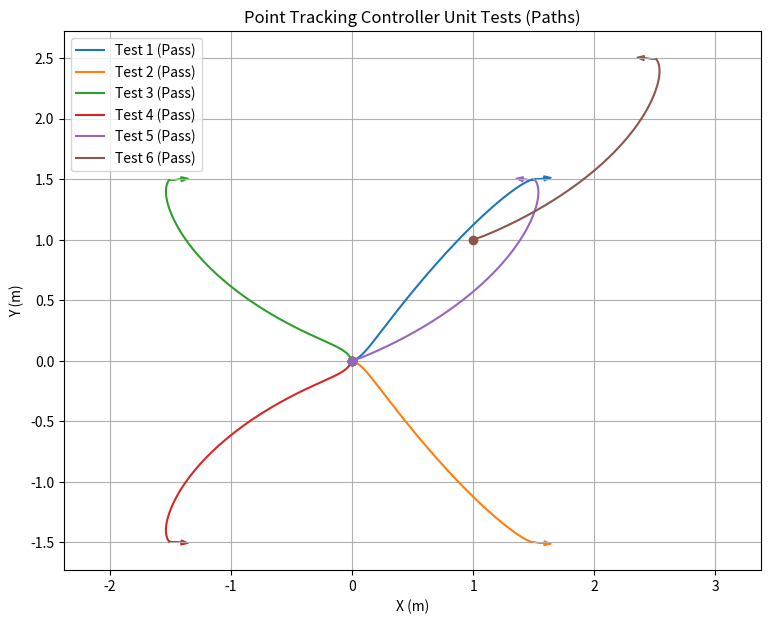
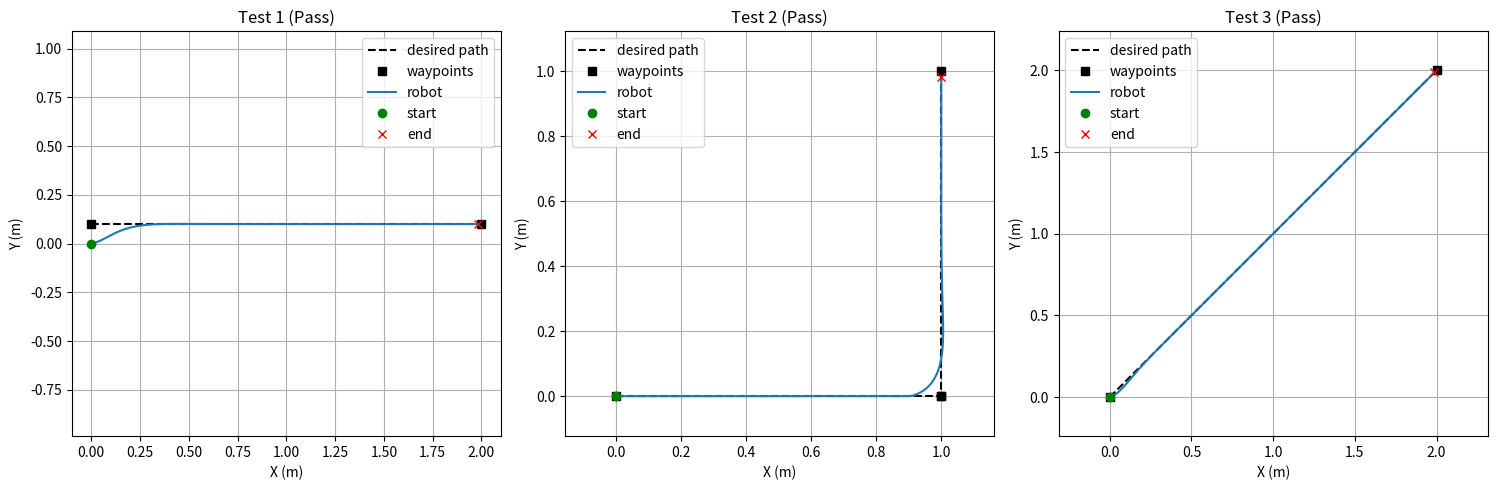

Write the Python code that produced these figures, in order.
"""
ROB-UY 3303 - Lab 03: Path Following
STARTER CODE - complete every function marked STUDENT TODO.
Run the unit tests with:   python lab_3.py
The GUI (gui_03.py) imports this file and uses your controllers on the robot.

Write your code only where it says STUDENT TODO. Sections marked
PROVIDED are given to you: do not change them.

Units: meters, seconds, radians.  v = forward speed (m/s), w = rotational
speed (rad/s, + = counter-clockwise), phi_dot_l / phi_dot_r = wheel speeds (rad/s).
"""
import math
import matplotlib.pyplot as plt
# =====================================================================
# STUDENT TODO - ROBOT CONSTANTS (your Lab 2 values, same as in gui_03.py)
# =====================================================================
WHEEL_RADIUS_M = 0.03375     # wheel radius r (m)
WHEELBASE_M = 0.17968        # distance between the wheels = 2L (m)


# =====================================================================
# PART 1 - WHEEL VELOCITIES
# =====================================================================
# STUDENT TODO: get_wheel_velocities(v, w) -> (phi_dot_l, phi_dot_r)
# Use the equations you derived in Step 1.
def get_wheel_velocities(v, w):
    L = WHEELBASE_M / 2.0
    phi_dot_l = (v - L * w) / WHEEL_RADIUS_M
    phi_dot_r = (v + L * w) / WHEEL_RADIUS_M
    return phi_dot_l, phi_dot_r


# STUDENT TODO: 5 unit tests, each returns True if it passes.
#   1: v > 0, w = 0     2: v < 0, w = 0     3: v = 0, w > 0
#   4: v = 0, w < 0     5: v = 0, w = 0
TOL = 1e-9

def _close(a, b):
    return abs(a - b) < TOL


def wheel_velocity_unit_test_1():
    # 1: v > 0, w = 0 -> Straight forward: both wheels equal and positive
    v, w = 0.25, 0.0
    phi_l, phi_r = get_wheel_velocities(v, w)
    expected = v / WHEEL_RADIUS_M
    return _close(phi_l, expected) and _close(phi_r, expected)


def wheel_velocity_unit_test_2():
    # 2: v < 0, w = 0 -> Straight reverse: both wheels equal and negative
    v, w = -0.25, 0.0
    phi_l, phi_r = get_wheel_velocities(v, w)
    expected = v / WHEEL_RADIUS_M
    return _close(phi_l, expected) and _close(phi_r, expected)


def wheel_velocity_unit_test_3():
    # 3: v = 0, w > 0 -> Turn CCW in place: left backward (-), right forward (+)
    v, w = 0.0, 1.5
    L = WHEELBASE_M / 2.0
    phi_l, phi_r = get_wheel_velocities(v, w)
    expected_r = (L * w) / WHEEL_RADIUS_M
    expected_l = -expected_r
    return _close(phi_l, expected_l) and _close(phi_r, expected_r)


def wheel_velocity_unit_test_4():
    # 4: v = 0, w < 0 -> Turn CW in place: left forward (+), right backward (-)
    v, w = 0.0, -1.5
    L = WHEELBASE_M / 2.0
    phi_l, phi_r = get_wheel_velocities(v, w)
    expected_r = (L * w) / WHEEL_RADIUS_M
    expected_l = -expected_r
    return _close(phi_l, expected_l) and _close(phi_r, expected_r)


def wheel_velocity_unit_test_5():
    # 5: v = 0, w = 0 -> Stopped: both wheels 0
    v, w = 0.0, 0.0
    phi_l, phi_r = get_wheel_velocities(v, w)
    return _close(phi_l, 0.0) and _close(phi_r, 0.0)


# STUDENT TODO: run the 5 tests and print how many pass out of 5.
def run_wheel_velocity_unit_tests():
    tests = [
        ("Test 1 (v > 0, w = 0)", wheel_velocity_unit_test_1),
        ("Test 2 (v < 0, w = 0)", wheel_velocity_unit_test_2),
        ("Test 3 (v = 0, w > 0)", wheel_velocity_unit_test_3),
        ("Test 4 (v = 0, w < 0)", wheel_velocity_unit_test_4),
        ("Test 5 (v = 0, w = 0)", wheel_velocity_unit_test_5),
    ]

    passed_count = 0
    for name, test_func in tests:
        passed = test_func()
        if passed:
            passed_count += 1
        print(f"  {name}: {'PASSED' if passed else 'FAILED'}")

    print(f"Wheel velocity unit tests passed: {passed_count}/{len(tests)}")

# =====================================================================
# PROVIDED - ROBOT SIMULATOR (do not change)
# =====================================================================
DT = 0.1                    # s, time step (same as the GUI control loop)
POS_TOL = 0.03              # m, goal reached if closer than this
ANG_TOL = 0.1               # rad, and heading error smaller than this


def wrap_angle(a):
    """Angle in (-pi, pi]."""
    return math.atan2(math.sin(a), math.cos(a))


def get_robot_velocities(phi_dot_l, phi_dot_r):
    """Wheel speeds (rad/s) -> robot (v, w)."""
    L = WHEELBASE_M / 2.0
    v = WHEEL_RADIUS_M * (phi_dot_r + phi_dot_l) / 2.0
    w = WHEEL_RADIUS_M * (phi_dot_r - phi_dot_l) / (2.0 * L)
    return v, w


def robot_simulator(X_tm1, phi_dot_l, phi_dot_r, delta_T, n_substeps=10):
    """Moves the robot for delta_T seconds with constant wheel speeds.
    Returns X_t (new pose [x, y, theta]) and the list of poses visited."""
    x, y, th = X_tm1
    h = delta_T / n_substeps
    poses = []
    for _ in range(n_substeps):
        v, w = get_robot_velocities(phi_dot_l, phi_dot_r)
        x += v * h * math.cos(th + w * h / 2.0)
        y += v * h * math.sin(th + w * h / 2.0)
        th = wrap_angle(th + w * h)
        poses.append([x, y, th])
    return [x, y, th], poses


def is_at_goal(X_des, X):
    """True if X is within POS_TOL and ANG_TOL of X_des."""
    return (math.hypot(X_des[0] - X[0], X_des[1] - X[1]) < POS_TOL and
            abs(wrap_angle(X_des[2] - X[2])) < ANG_TOL)


# =====================================================================
# PART 3 - POINT TRACKING
# =====================================================================
# STUDENT TODO: point_tracking_controller(X_des, X) -> (phi_dot_l, phi_dot_r)
#   X_des = desired pose [x, y, theta], X = current pose [x, y, theta].
#   Use the controller of Lecture 05A (rho, alpha, beta, gains, backwards
#   method), then get_wheel_velocities(v, w). Add any helper functions you need.


K_RHO = 1 # previously 0.8
K_ALPHA = 3 # previously 1.8
K_BETA = -0.5 # previously -0.5
MAX_V = 0.25 # previously 0.35
MAX_W = 1.5 # previously 2.5

def point_tracking_controller(X_des, X):
    """
    Inputs:
      X_des = desired robot pose [x_des, y_des, theta_des]
      X     = current robot pose [x, y, theta]
    Returns:
      (phi_dot_l, phi_dot_r) in rad/s
    """
    dx = X_des[0] - X[0]
    dy = X_des[1] - X[1]
    theta = X[2]
    theta_des = X_des[2]

    # Coordinate transformation: rho (slide 29/35)
    rho = math.hypot(dx, dy)

    # When close to the target position, purely turn in-place to align theta
    if rho < 0.015:
        v = 0.0
        w = 1.5 * wrap_angle(theta_des - theta)
        return get_wheel_velocities(v, w)


    # # Coordinate transformation: alpha and beta (slide 29/35)
    # gamma = math.atan2(dy, dx)
    # alpha = wrap_angle(gamma - theta)
    # beta = wrap_angle(theta_des - theta - alpha)
    #
    # # Backwards method when |alpha| > pi / 2 (slides 40-43 / 46-49)
    # if abs(alpha) > (math.pi / 2.0):
    #     alpha = wrap_angle(math.atan2(-dy, -dx) - theta)
    #     beta = wrap_angle(theta_des - theta - alpha)
    #     v = -K_RHO * rho
    # else:
    #     v = K_RHO * rho
    #
    # # Angular velocity control law (slide 36/42)
    # w = K_ALPHA * alpha + K_BETA * beta
    #
    # # Velocity saturation limits to protect motor commands
    # v = max(-MAX_V, min(MAX_V, v))
    # w = max(-MAX_W, min(MAX_W, w))
    #
    # # Convert linear/angular velocity to wheel speeds (Section 1)
    # return get_wheel_velocities(v, w)

    # Coordinate transformation
    gamma = math.atan2(dy, dx)
    alpha = wrap_angle(gamma - theta)
    beta = wrap_angle(theta_des - theta - alpha)

    # Turn in place if heading error exceeds 20 degrees
    if abs(alpha) > math.radians(30):
        v = 0.0
        w = K_ALPHA * alpha
    else:
        v = K_RHO * rho
        w = K_ALPHA * alpha + K_BETA * beta

    # Velocity saturation
    v = max(-MAX_V, min(MAX_V, v))
    w = max(-MAX_W, min(MAX_W, w))

    return get_wheel_velocities(v, w)


# STUDENT TODO: 6 unit tests (cases in the assignment), each returns
# (passed, visited_poses). Loop: point_tracking_controller -> robot_simulator
# until is_at_goal(X_des, X). Add a time limit so a test can fail.
pass  # TODO: replace this with your implementation


def _run_test_simulation(X_init, X_des, max_time_s=60.0):
    """Runs simulator until goal is reached or timeout."""
    X = list(X_init)
    visited_poses = [list(X)]
    dt = DT
    max_steps = int(max_time_s / dt)
    
    for _ in range(max_steps):
        if is_at_goal(X_des, X):
            return True, visited_poses
        phi_l, phi_r = point_tracking_controller(X_des, X)
        X, subposes = robot_simulator(X, phi_l, phi_r, dt)
        visited_poses.extend(subposes)
        
    return is_at_goal(X_des, X), visited_poses

def point_tracker_unit_test_1():
    return _run_test_simulation([0.0, 0.0, 0.0], [1.5, 1.5, 0.0])

# 2. X=[0,0,0], x_des>1, y_des<-1, theta_des=0
def point_tracker_unit_test_2():
    return _run_test_simulation([0.0, 0.0, 0.0], [1.5, -1.5, 0.0])

# 3. X=[0,0,0], x_des<-1, y_des>1, theta_des=0
def point_tracker_unit_test_3():
    return _run_test_simulation([0.0, 0.0, 0.0], [-1.5, 1.5, 0.0])

# 4. X=[0,0,0], x_des<-1, y_des<-1, theta_des=0
def point_tracker_unit_test_4():
    return _run_test_simulation([0.0, 0.0, 0.0], [-1.5, -1.5, 0.0])

# 5. X=[0,0,0], x_des>1, y_des>1, theta_des=pi
def point_tracker_unit_test_5():
    return _run_test_simulation([0.0, 0.0, 0.0], [1.5, 1.5, math.pi])

# 6. X=[1,1,0], x_des>2, y_des>2, theta_des=pi
def point_tracker_unit_test_6():
    return _run_test_simulation([1.0, 1.0, 0.0], [2.5, 2.5, math.pi])


def run_point_tracker_unit_tests(plot=True):
    tests = [
        ("Test 1", point_tracker_unit_test_1),
        ("Test 2", point_tracker_unit_test_2),
        ("Test 3", point_tracker_unit_test_3),
        ("Test 4", point_tracker_unit_test_4),
        ("Test 5", point_tracker_unit_test_5),
        ("Test 6", point_tracker_unit_test_6),
    ]
    
    passed_count = 0
    all_trajectories = []
    
    for name, test_fn in tests:
        passed, poses = test_fn()
        if passed:
            passed_count += 1
        all_trajectories.append((name, passed, poses))
        print(f"  {name}: {'PASSED' if passed else 'FAILED'}")
        
    print(f"Point tracker unit tests passed: {passed_count}/{len(tests)}")
    
    # Step 5: Plot all paths on a single figure
    if plot:
        plt.figure(figsize=(9, 7))
        for name, passed, poses in all_trajectories:
            xs = [p[0] for p in poses]
            ys = [p[1] for p in poses]
            line, = plt.plot(xs, ys, label=f"{name} ({'Pass' if passed else 'Fail'})")
            # Mark start and end
            plt.plot(xs[0], ys[0], 'o', color=line.get_color())
            plt.arrow(xs[-1], ys[-1], 0.1 * math.cos(poses[-1][2]), 0.1 * math.sin(poses[-1][2]),
                      head_width=0.04, color=line.get_color())
                      
        plt.title("Point Tracking Controller Unit Tests (Paths)")
        plt.xlabel("X (m)")
        plt.ylabel("Y (m)")
        plt.grid(True)
        plt.axis("equal")
        plt.legend()
        plt.savefig("point_tracker_unit_tests.png", dpi=300)
        plt.show()

pass  # TODO: replace this with your implementation


# =====================================================================
# PART 4 - PATH TRACKING
# =====================================================================
# STUDENT TODO: path_tracking_controller(P, X) -> (phi_dot_l, phi_dot_r)
#   P = path, list of poses [[x, y, theta], ...], X = current pose.
#   Use the method of Lecture 06A (closest point, look-ahead distance Delta,
#   point tracking to that point). Add any helper functions you need.
pass  # TODO: replace this with your implementation

# =====================================================================
# PART 4 - PATH TRACKING
# =====================================================================
LOOKAHEAD_M = 0.15     # Delta (m): main tuning knob        # previously 0.05
PATH_POS_TOL = 0.02    # m   (assignment hint)
PATH_ANG_TOL = 0.3     # rad (assignment hint)
PATH_SPACING = 0.02    # m between densified path points


def _densify_path(P, ds=PATH_SPACING, dth=0.2):
    """Insert poses between waypoints so 'closest pose' is meaningful.
    Interpolates position linearly and heading along the shortest angle.
    A zero-length segment (turn in place) is split by heading change."""
    out = [list(P[0])]
    for a, b in zip(P[:-1], P[1:]):
        dist = math.hypot(b[0] - a[0], b[1] - a[1])
        dtheta = wrap_angle(b[2] - a[2])
        n = max(1, math.ceil(dist / ds), math.ceil(abs(dtheta) / dth))
        for k in range(1, n + 1):
            f = k / n
            out.append([a[0] + f * (b[0] - a[0]),
                        a[1] + f * (b[1] - a[1]),
                        wrap_angle(a[2] + f * dtheta)])
    return out


def _closest_index(P, X):
    """Index of the path pose closest to the robot position."""
    best_i, best_d = 0, float("inf")
    for i, p in enumerate(P):
        d = math.hypot(p[0] - X[0], p[1] - X[1])
        if d < best_d:
            best_i, best_d = i, d
    return best_i


def _lookahead_pose(P, i_c, delta):
    """Walk forward from i_c until the arc length along the path reaches delta."""
    s, i = 0.0, i_c
    while i < len(P) - 1 and s < delta:
        s += math.hypot(P[i + 1][0] - P[i][0], P[i + 1][1] - P[i][1])
        i += 1
    return P[i]    # clamps to the final pose near the end of the path


def path_tracking_controller(P, X):
    """
    Inputs:
      P = path, list of poses [[x, y, theta], ...]
      X = current robot pose [x, y, theta]
    Returns:
      (phi_dot_l, phi_dot_r) in rad/s
    """
    P = _densify_path(P)                             # so closest pose is meaningful
    i_c = _closest_index(P, X)                       # 1. closest pose p_c,t
    X_des = _lookahead_pose(P, i_c, LOOKAHEAD_M)     # 2. pose Delta further along P
    return point_tracking_controller(X_des, X)       # 3. point tracking


# ---- simulation loop ---------------------------------------------------
def _path_goal_reached(P, X):
    return (math.hypot(P[-1][0] - X[0], P[-1][1] - X[1]) < PATH_POS_TOL and
            abs(wrap_angle(P[-1][2] - X[2])) < PATH_ANG_TOL)


def _run_path_simulation(P, X_init, max_time_s=120.0):
    """Runs controller + simulator until the final path pose is reached or timeout.
    Returns (passed, visited_poses)."""
    X = list(X_init)
    visited_poses = [list(X)]
    for _ in range(int(max_time_s / DT)):
        if _path_goal_reached(P, X):
            return True, visited_poses
        phi_l, phi_r = path_tracking_controller(P, X)
        X, subposes = robot_simulator(X, phi_l, phi_r, DT)
        visited_poses.extend(subposes)
    return _path_goal_reached(P, X), visited_poses


# ---- the three assignment cases: (path, initial pose) ------------------
def _case_1():
    return [[0, 0.1, 0], [2, 0.1, 0]], [0.0, 0.0, 0.0]


def _case_2():
    return ([[0, 0, 0], [1.0, 0, 0], [1.0, 0, math.pi / 2], [1.0, 1.0, math.pi / 2]],
            [0.0, 0.0, 0.0])


def _case_3():
    return [[0, 0, math.pi / 4], [2.0, 2.0, math.pi / 4]], [0.0, 0.0, 0.0]


# ---- unit tests: each returns (passed, visited_poses) ------------------
def path_tracker_unit_test_1():
    P, X0 = _case_1()
    return _run_path_simulation(P, X0)


def path_tracker_unit_test_2():
    P, X0 = _case_2()
    return _run_path_simulation(P, X0)


def path_tracker_unit_test_3():
    P, X0 = _case_3()
    return _run_path_simulation(P, X0)


# ---- runner: print pass count, plot each path as a subfigure -----------
def run_path_tracker_unit_tests(plot=True):
    tests = [
        ("Test 1", path_tracker_unit_test_1, _case_1),
        ("Test 2", path_tracker_unit_test_2, _case_2),
        ("Test 3", path_tracker_unit_test_3, _case_3),
    ]

    passed_count = 0
    results = []
    for name, test_fn, case_fn in tests:
        passed, poses = test_fn()
        P, _ = case_fn()
        passed_count += int(passed)
        results.append((name, passed, poses, P))
        print(f"  {name}: {'PASSED' if passed else 'FAILED'}")
    print(f"Path tracker unit tests passed: {passed_count}/{len(tests)}")

    if plot:
        fig, axs = plt.subplots(1, 3, figsize=(15, 5))
        for ax, (name, passed, poses, P) in zip(axs, results):
            Pd = _densify_path(P)
            ax.plot([p[0] for p in Pd], [p[1] for p in Pd], "k--", label="desired path")
            ax.plot([p[0] for p in P], [p[1] for p in P], "ks", label="waypoints")
            ax.plot([p[0] for p in poses], [p[1] for p in poses], label="robot")
            ax.plot(poses[0][0], poses[0][1], "go", label="start")
            ax.plot(poses[-1][0], poses[-1][1], "rx", label="end")
            ax.set_title(f"{name} ({'Pass' if passed else 'Fail'})")
            ax.set_xlabel("X (m)")
            ax.set_ylabel("Y (m)")
            ax.axis("equal")
            ax.grid(True)
            ax.legend()
        plt.tight_layout()
        plt.savefig("path_tracker_unit_tests.png", dpi=300)
        plt.show()

if __name__ == "__main__":
    print("=== Part 1: wheel velocities ===")
    run_wheel_velocity_unit_tests()
    print("\n=== Part 3: point tracking ===")
    run_point_tracker_unit_tests()
    try:
        run_extra_point_tests()
    except NameError:
        pass
    print("\n=== Part 4: path tracking ===")
    run_path_tracker_unit_tests()
